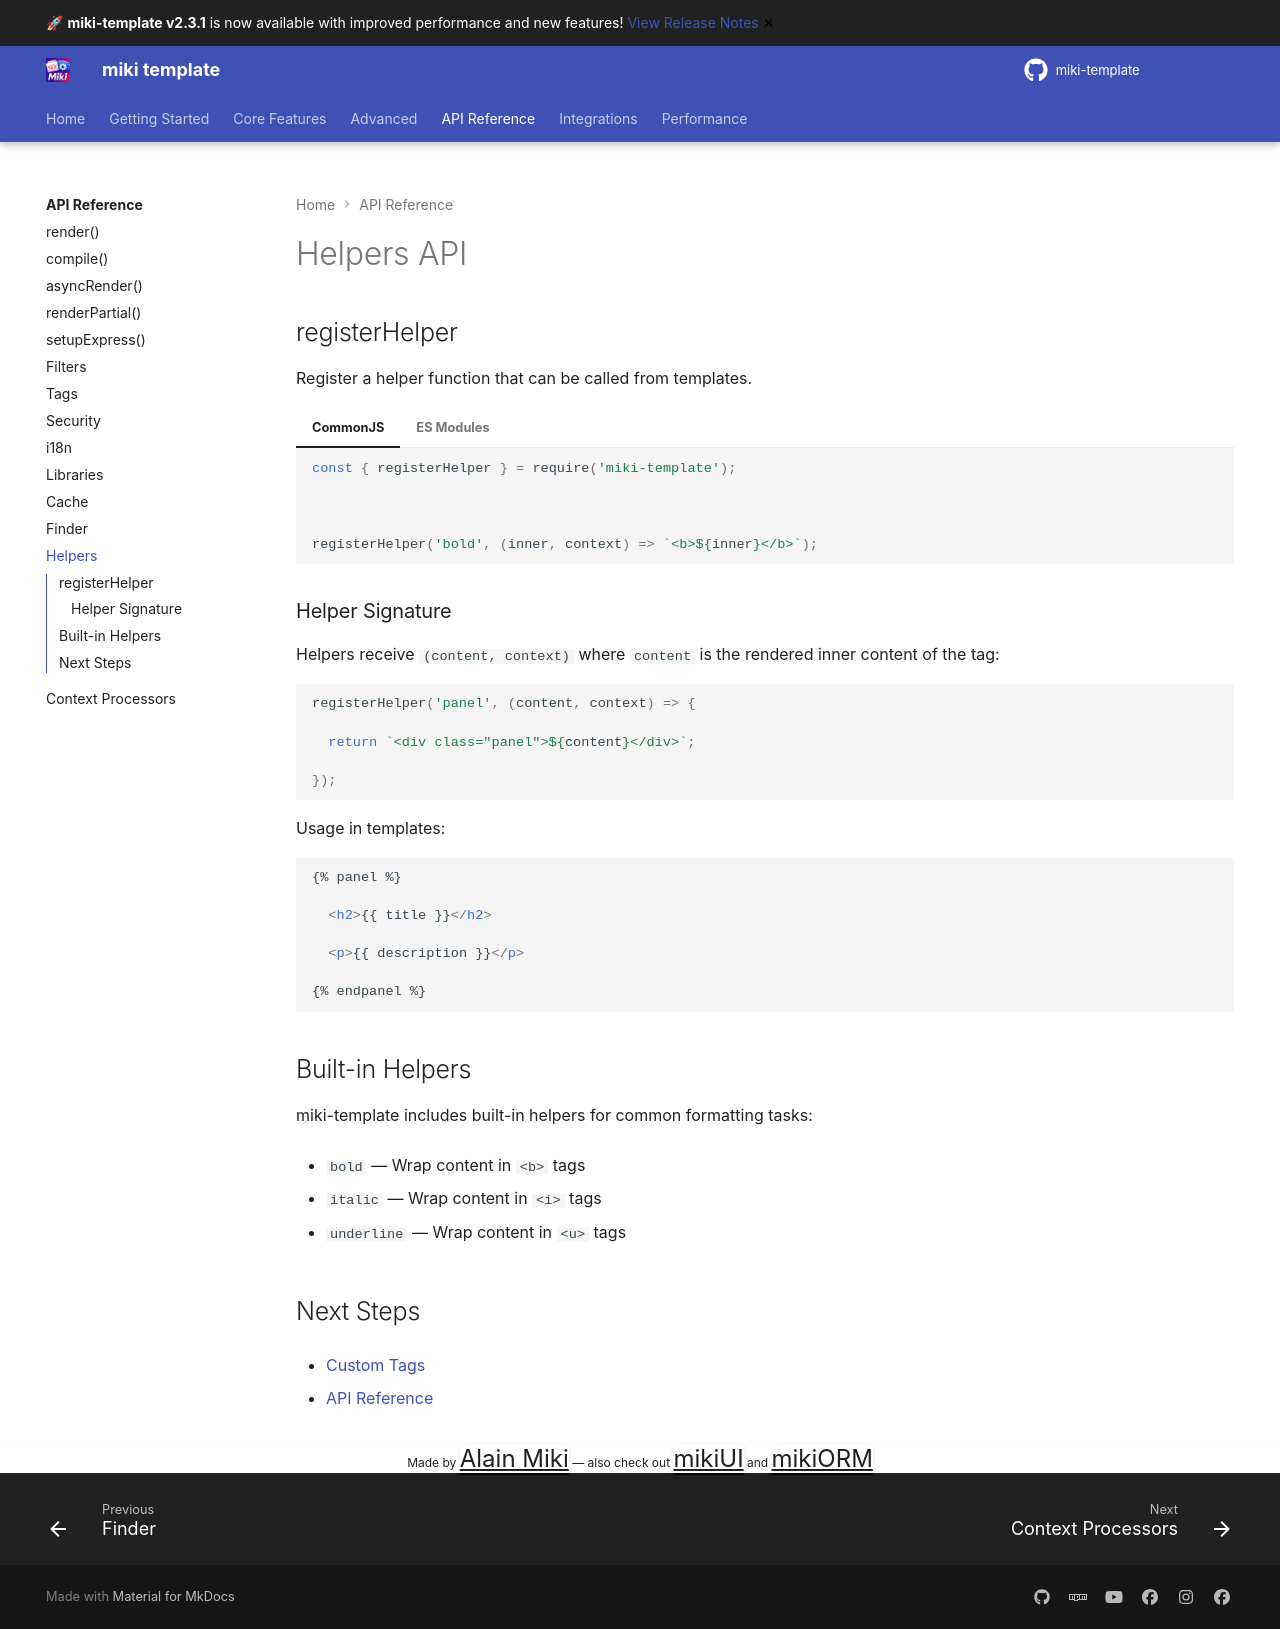

repository: alainmiki/miki-template · page: api/helpers/index.html · generator: mkdocs

# Helpers API



## registerHelper



Register a helper function that can be called from templates.



=== "CommonJS"



    ```javascript

    const { registerHelper } = require('miki-template');



    registerHelper('bold', (inner, context) => `<b>${inner}</b>`);

    ```



=== "ES Modules"



    ```javascript

    import { registerHelper } from 'miki-template';



    registerHelper('bold', (inner, context) => `<b>${inner}</b>`);

    ```



### Helper Signature



Helpers receive `(content, context)` where `content` is the rendered inner content of the tag:



```javascript

registerHelper('panel', (content, context) => {

  return `<div class="panel">${content}</div>`;

});

```



Usage in templates:



```html

{% panel %}

  <h2>{{ title }}</h2>

  <p>{{ description }}</p>

{% endpanel %}

```



## Built-in Helpers



miki-template includes built-in helpers for common formatting tasks:



- `bold` — Wrap content in `<b>` tags

- `italic` — Wrap content in `<i>` tags

- `underline` — Wrap content in `<u>` tags



## Next Steps



- [Custom Tags](../guide/custom-tags.md)

- [API Reference](../index.md)
